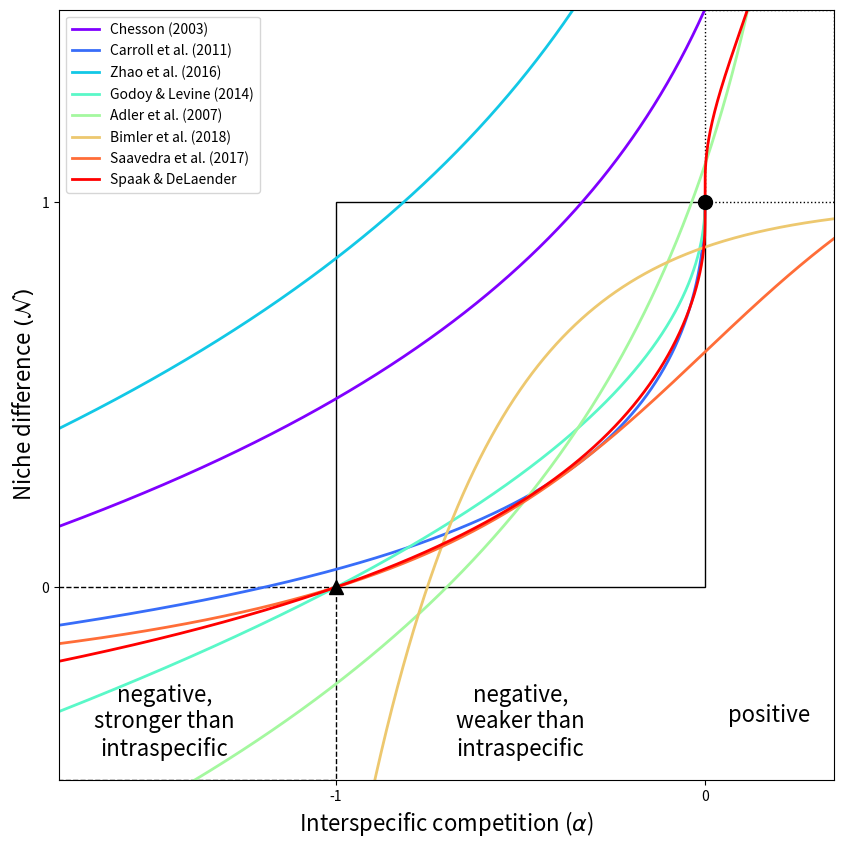
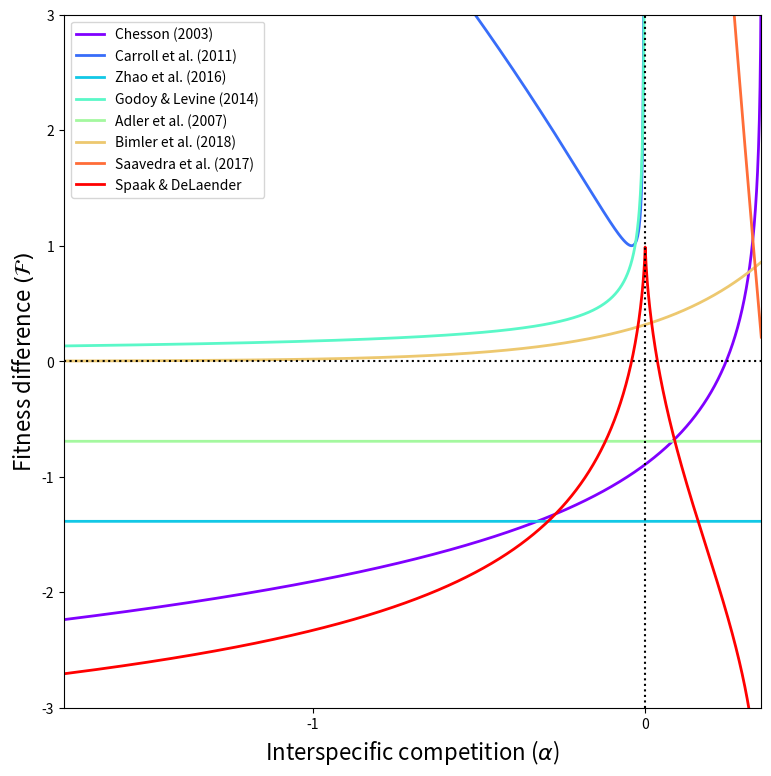

These charts were generated, in order, by the following Python code:
"""level plots of the different definitions for fitness and niche
differences for the annual plant model"""

import matplotlib.pyplot as plt
from matplotlib.cm import rainbow
import matplotlib.patches as patches
import numpy as np
from scipy.optimize import brentq

rep = 5000

A11 = 1
A22 = 1
A21 = 0.7*np.ones(rep)

lamb1 = 1.5
lamb2 = 3

A12 = np.linspace(-A22/(lamb2-1)+1e-3,2.5, rep)
sign = -1
interspec = sign*A12*A21/A11/A22 # interspecific interaction strength

ND = {}
FD = {}
ND_bound = {}
FD_bound = {}

# Definition according to Adler et al. 2007
key = "Adler et al. (2007)"
ND[key] = np.log(lamb2/(1+A12/A22*(lamb2-1)))
FD[key] = np.log(lamb1/lamb2*np.ones(A12.shape))

# Definition according to Godoy et al.
key = "Godoy & Levine (2014)"
ND[key] = 1-np.sqrt(A12*A21/(A22*A11))
FD[key] = (lamb1-1)/(lamb2-1)*np.sqrt(A21*A22/(A11*A12))

# Definitions by experimental methods
# zero growth rate
f_i_0 = np.log([lamb1,lamb2])

# invasion growth rate
r_i = np.array([np.log(lamb1/(1+A12/A22*(lamb2-1))),
                np.log(lamb2/(1+A21/A11*(lamb1-1)))])

# Definition according to Carroll et al.
S_i = (f_i_0.reshape(-1,1)-r_i)/f_i_0.reshape(-1,1)
key = "Carroll et al. (2011)"
ND[key] = 1-np.exp(np.mean(np.log(S_i),axis = 0))
FD[key] = np.exp(np.var(np.log(S_i),axis = 0))

# Definition according to Zhao et al.
key = "Zhao et al. (2016)"
ND[key] = 1+np.sum(r_i, axis = 0)
FD[key] = (np.log((lamb1-1)/A11)-np.log((lamb2-1)/A22))*np.ones(A12.shape)
    
# Definition according to Chesson
key = "Chesson (2003)"
phi_i = np.array([A11/lamb1,A22/lamb2])
ND[key] = 0.5*np.sum(r_i/phi_i.reshape(-1,1),axis = 0)
FD[key] = (r_i/phi_i.reshape(-1,1)-ND[key])[0]

# Definition according to Bimler
key = "Bimler et al. (2018)"

# change to alpha' according to Bimler et al
A11_ = A11/(lamb1-1)
A12_ = A12/(lamb1-1)
A21_ = A21/(lamb2-1)
A22_ = A22/(lamb2-1)

ND[key] = 1 - np.exp((A12_-A11_)+(A21_-A22_))
FD[key] = np.exp(-(A12_+A11_)+(A21_+A22_))

# Definition according to Saavedra
key = "Saavedra et al. (2017)"

ND[key] = 2/np.pi*np.arcsin((A11*A22-A12*A21)/
                    (np.sqrt((A11**2+A21**2)*(A12**2+A22**2))))
r = np.array([[lamb1-1], [lamb2-1]])
rc = 0.5*(1/np.sqrt(A11**2+A21**2)*np.array([A11*np.ones(rep),A21])+
          1/np.sqrt(A12**2+A11**2)*np.array([A12,A22*np.ones(rep)]))
FD[key] = 180/np.pi*np.arccos(np.sum(r*rc,axis = 0)/np.linalg.norm(r)
                                        /np.linalg.norm(rc,axis = 0))

# Definition accoding to Spaak


c = np.empty(rep)
denom = np.array([np.log(1+A12/A22*(lamb2-1)),
                  np.log(1+A21/A11*(lamb1-1))])
fac = np.array([A11/A22*(lamb2-1),A22/A11*(lamb1-1)])

def NO_spaak(c,denom):
    return np.array([denom[0]/np.log(1+c*fac[0]),denom[1]/np.log(1+fac[1]/c)])
def NO_equate(c,denom):
    NO = np.abs(NO_spaak(c,denom))
    return NO[0]-NO[1]

for l in range(rep):
    try:
        c[l] = brentq(NO_equate,0,1e3, args = (denom[:,l]))
    except ValueError:
        c[l] = brentq(NO_equate,0,1e10, args = (denom[:,l]))
key = "Spaak & DeLaender"   
ND[key] = 1-NO_spaak(c, denom)[0]
FD[key] = np.log(lamb1/(1+c*A11/A22*(lamb2-1)))/np.log(lamb1)

keys = ["Chesson (2003)","Carroll et al. (2011)", "Zhao et al. (2016)",
        "Godoy & Levine (2014)", "Adler et al. (2007)", "Bimler et al. (2018)",
        "Saavedra et al. (2017)", "Spaak & DeLaender"]

colors =  {keys[i]: rainbow(np.linspace(0, 1, len(keys)))[i]
                for i in range(len(keys))}
###############################################################################
# plotting the results for ND
fig = plt.figure(figsize = (10,10))

ND_range = [-0.5,1.5]

rect_facilitation = patches.Rectangle([interspec[0],1],
            -interspec[0], ND_range[1]-1, fill = False, linestyle = ":")
rect_norm = patches.Rectangle([0,0],sign,1, fill = False)
rect_comp = patches.Rectangle([sign*1,0],interspec[-1], ND_range[0]
                              , fill = False, linestyle = "--")
ax = plt.gca()
ax.add_patch(rect_norm)
ax.add_patch(rect_facilitation)
ax.add_patch(rect_comp)
          
# plot NFD parameters          
for key in keys:
    plt.plot(interspec, ND[key], label = key, linewidth = 2, alpha = 1, 
             color = colors[key])

# add black dots
plt.plot(0,1, 'o', color = "black", markersize = 10)
plt.plot(sign*1,0, '^', color = "black", markersize = 10)


# layout
plt.legend(loc = "upper left")

# axis limits
plt.xlim(min(interspec), max(interspec))
plt.xticks([0,sign*1])
plt.ylim(*ND_range)
plt.yticks([0,1])

# labeling of interaction
fs = 16
offset_y = 0.15
plt.text(interspec[0]/2,ND_range[0]+offset_y,"positive", 
         ha = "center", fontsize = fs, backgroundcolor = "white")
plt.text(sign*1/2,ND_range[0]+offset_y,
         "negative,\nweaker than\nintraspecific", 
         ha = "center",va = "center", fontsize = fs)
plt.text((sign*1+interspec[-1])/2-0.09,ND_range[0]+offset_y,
          "negative,\nstronger than\nintraspecific",
         ha = "center",va = "center", fontsize = fs)



# axis labels
plt.xlabel(r'Interspecific competition ($\alpha$)', fontsize = 16)
plt.ylabel(r'Niche difference $(\mathcal{N})$', fontsize = 16)

fig.savefig("ND in annual plants.pdf")

###############################################################################
# plotting the results for ND
fig = plt.figure(figsize = (9,9))

ND_range = [-0.5,1.5]
          
# plot NFD parameters          
for key in keys:
    plt.plot(interspec, FD[key], label = key, linewidth = 2, alpha = 1, 
             color = colors[key])

# layout
plt.legend(loc = "upper left")

# axis limits
plt.xlim(min(interspec), max(interspec))
plt.xticks([0,sign*1])
plt.ylim(-3,3)


plt.axhline(y=0, color = "black", linestyle = ":")
plt.axvline(x=0, color = "black", linestyle = ":")

# axis labels
plt.xlabel(r'Interspecific competition ($\alpha$)', fontsize = 16)
plt.ylabel(r'Fitness difference $(\mathcal{F})$', fontsize = 16)

fig.savefig("FD in annual plants.pdf")